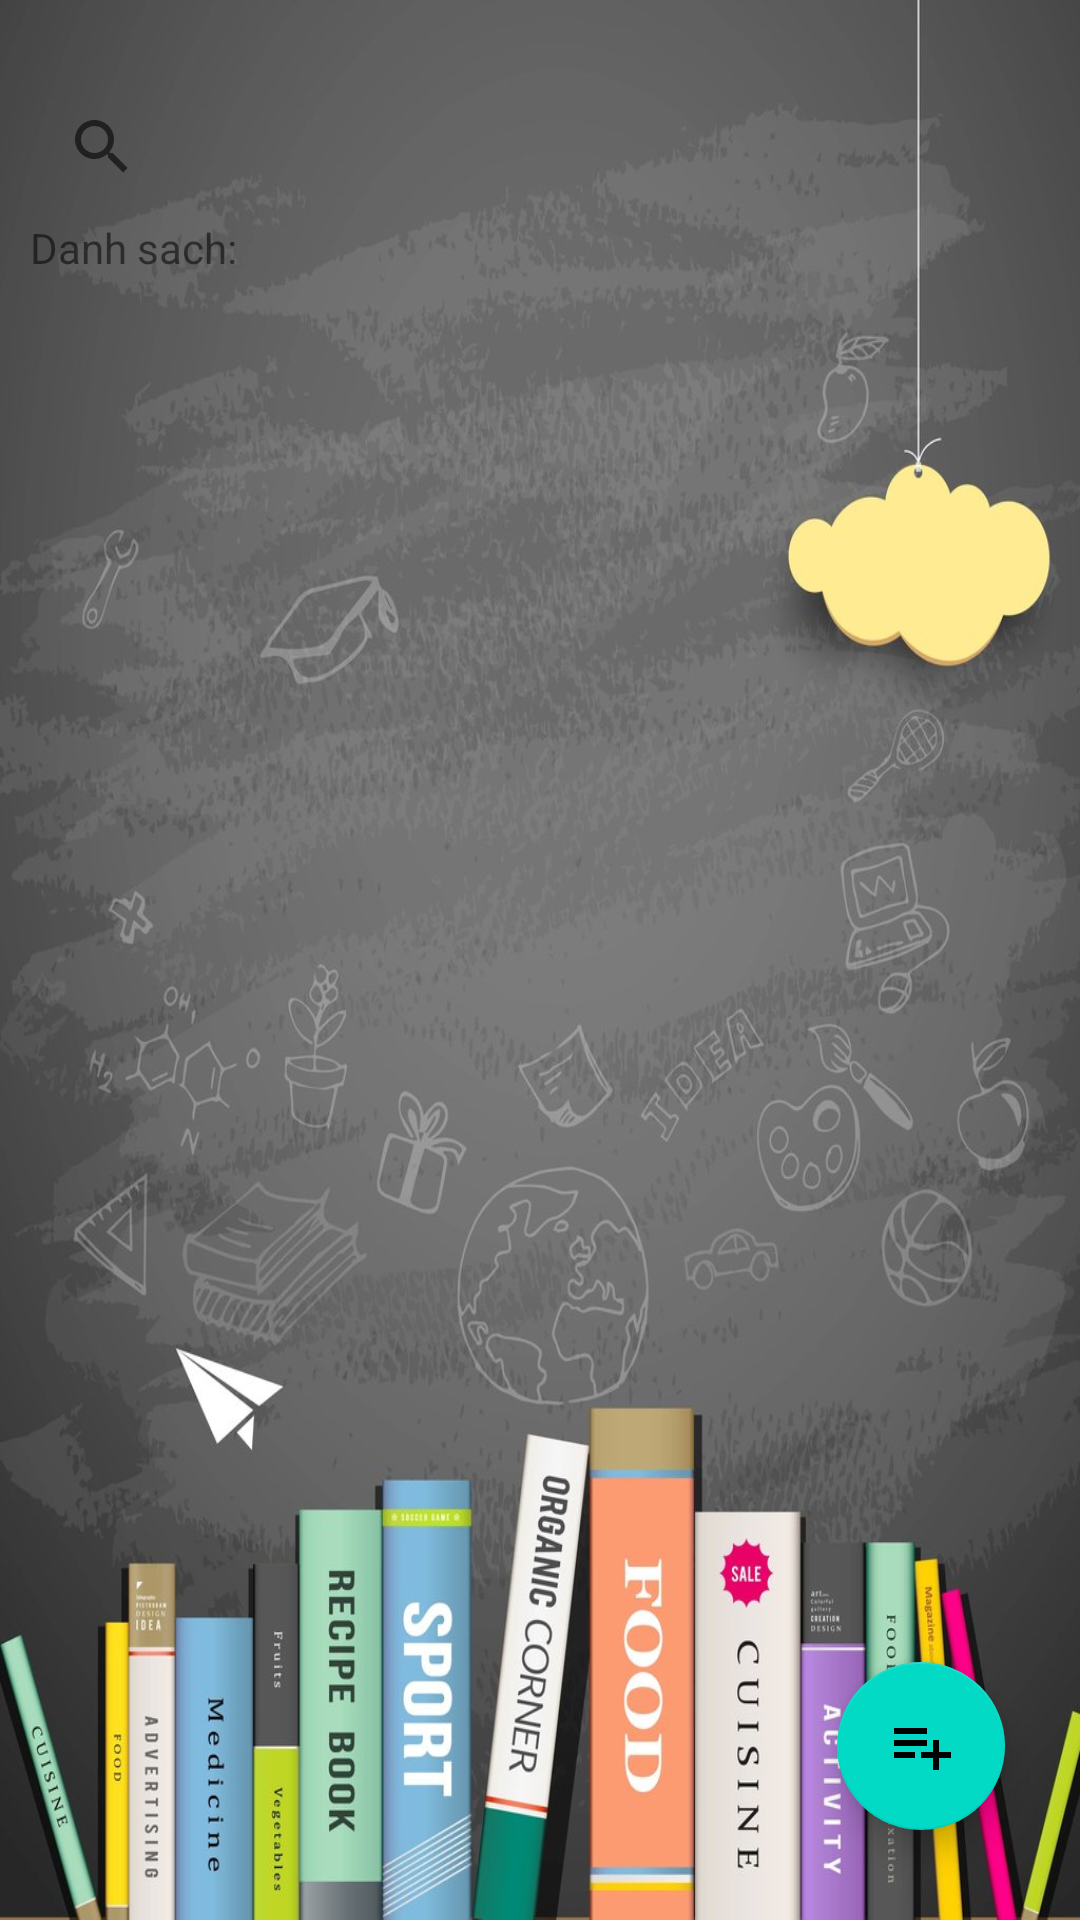

Layout XML and referenced resources for this Android screen:
<!-- AndroidManifest.xml: application theme Theme.LibraryManageApp -->
<!-- res/layout/fragment_book.xml -->
<?xml version="1.0" encoding="utf-8"?>
<androidx.constraintlayout.widget.ConstraintLayout xmlns:android="http://schemas.android.com/apk/res/android"
    android:layout_width="match_parent"
    android:layout_height="match_parent"
    android:background="@drawable/backgroundbook"
    xmlns:app="http://schemas.android.com/apk/res-auto">
    <androidx.appcompat.widget.SearchView
        android:id="@+id/book_search"
        android:layout_marginTop="25dp"
        android:layout_marginLeft="10dp"
        android:layout_marginRight="10dp"
        app:layout_constraintTop_toTopOf="parent"
        app:layout_constraintStart_toStartOf="parent"
        android:layout_width="match_parent"
        android:layout_height="wrap_content"/>
    <TextView
        android:id="@+id/textDS"
        android:text="Danh sach:"
        app:layout_constraintTop_toBottomOf="@id/book_search"
        app:layout_constraintStart_toStartOf="parent"
        android:layout_marginLeft="10dp"
        android:layout_width="match_parent"
        android:layout_height="wrap_content"/>






























    <androidx.recyclerview.widget.RecyclerView
        android:id="@+id/book_recycleview"
        app:layout_constraintTop_toBottomOf="@+id/textDS"
        android:layout_margin="20dp"
        app:layout_constraintStart_toStartOf="parent"
        android:layout_marginTop="10dp"
        android:layout_width="match_parent"
        android:layout_height="wrap_content"/>
    <com.google.android.material.floatingactionbutton.FloatingActionButton
        android:id="@+id/book_add"
        app:layout_constraintEnd_toEndOf="parent"
        app:layout_constraintBottom_toBottomOf="parent"
        android:layout_marginRight="25dp"
        android:isScrollContainer="true"
        android:src="@drawable/baseline_playlist_add_24"
        android:background="@color/Chocolate"
        android:layout_marginBottom="30dp"
        android:layout_width="wrap_content"
        android:layout_height="wrap_content"/>
</androidx.constraintlayout.widget.ConstraintLayout>
<!-- resources referenced by this layout -->
<resources>
  <!-- drawable backgroundbook: jpg bitmap (drawable, 150885 bytes) -->
  <!-- drawable baseline_playlist_add_24 (drawable) -->
  <vector android:autoMirrored="true" android:height="24dp"
      android:tint="#BA6426" android:viewportHeight="24"
      android:viewportWidth="24" android:width="24dp" xmlns:android="http://schemas.android.com/apk/res/android">
      <path android:fillColor="@android:color/white" android:pathData="M14,10H3v2h11V10zM14,6H3v2h11V6zM18,14v-4h-2v4h-4v2h4v4h2v-4h4v-2H18zM3,16h7v-2H3V16z"/>
  </vector>
  <style name="Theme.LibraryManageApp" parent="Theme.MaterialComponents.DayNight.NoActionBar">
          
          <item name="colorPrimary">@color/purple_500</item>
          <item name="colorPrimaryVariant">@color/purple_700</item>
          <item name="colorOnPrimary">@color/white</item>
          
          <item name="colorSecondary">@color/teal_200</item>
          <item name="colorSecondaryVariant">@color/teal_700</item>
          <item name="colorOnSecondary">@color/black</item>
          
          <item name="android:statusBarColor">?attr/colorPrimaryVariant</item>
          
      </style>
  <!-- not gathered from this repository: default colours our renderer supplied (Android Studio template values) -->
  <color name="purple_500">#FF6200EE</color>
  <color name="purple_700">#FF3700B3</color>
  <color name="teal_200">#FF03DAC5</color>
  <color name="teal_700">#FF018786</color>
  <color name="black">#FF000000</color>
  <color name="white">#FFFFFFFF</color>
</resources>
